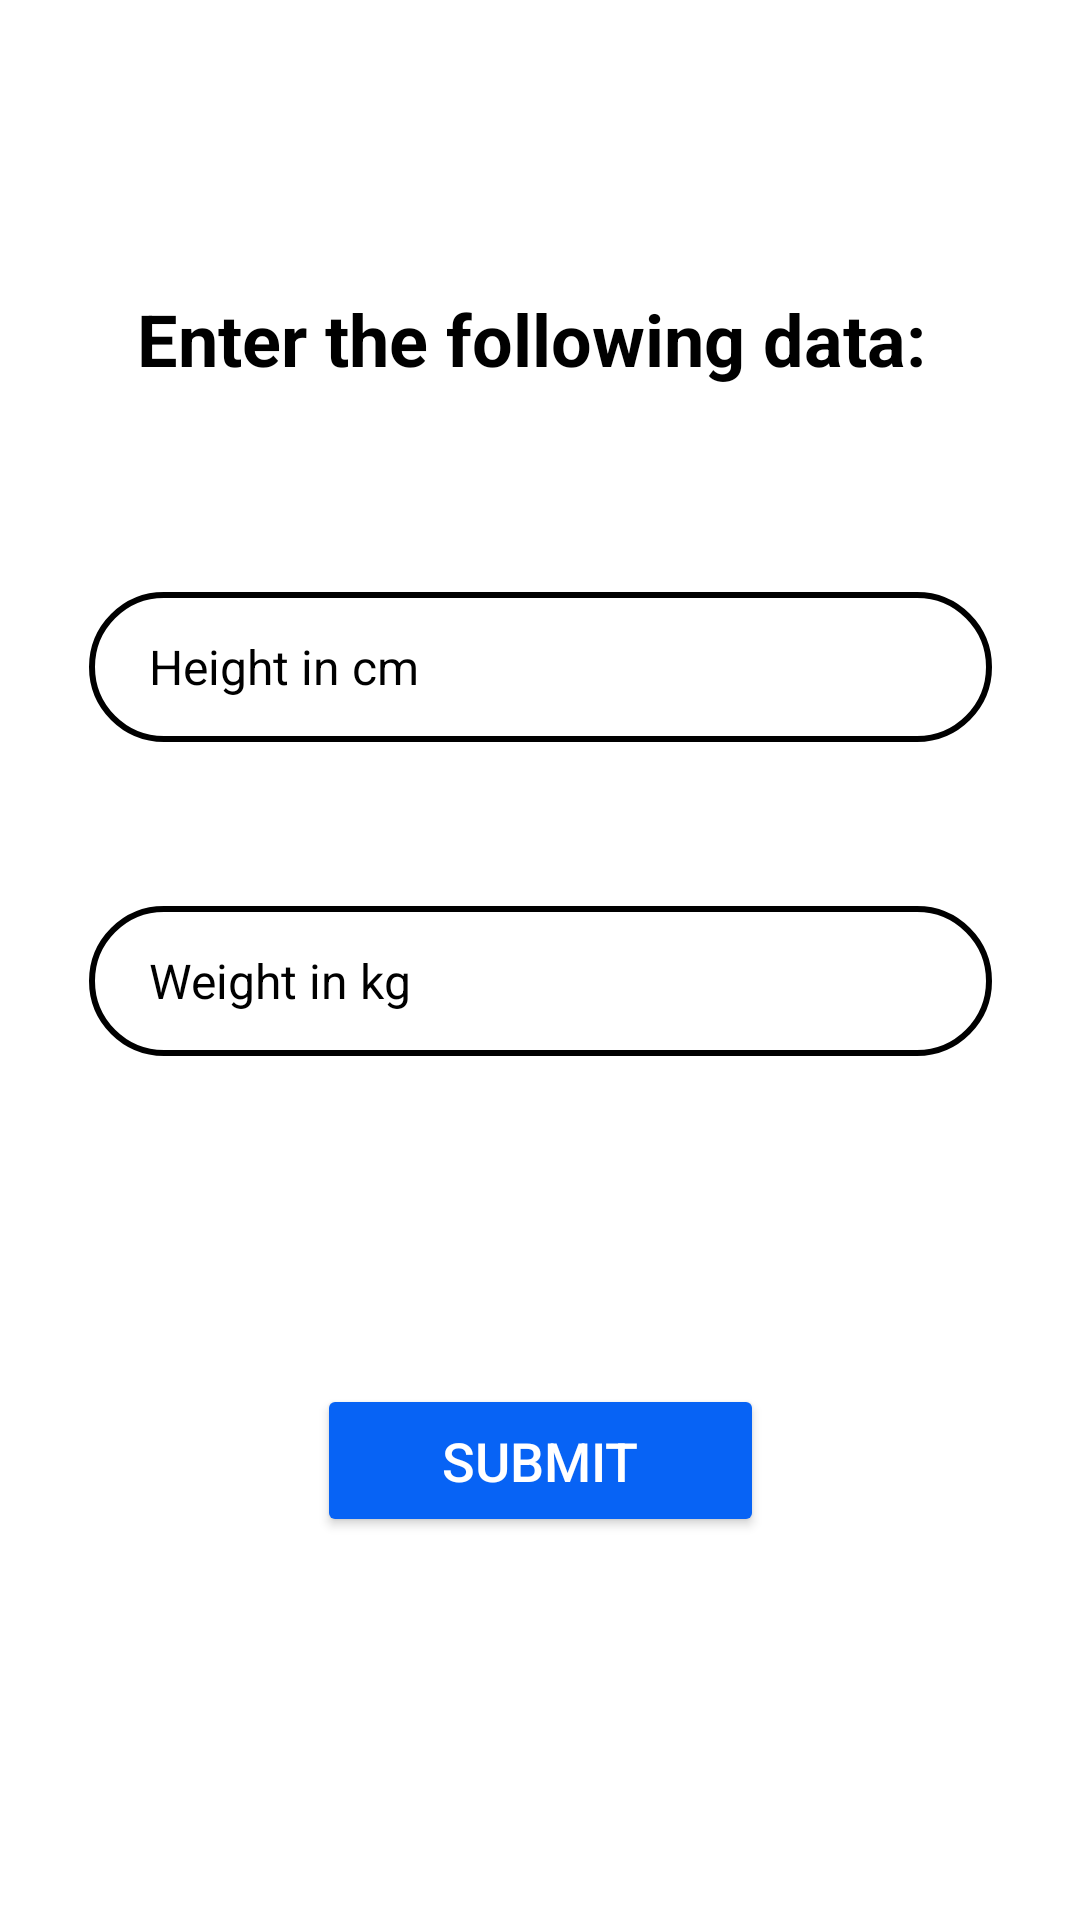

The Android layout XML behind this screen, and the referenced resources:
<!-- AndroidManifest.xml: application theme Theme.FitnessPal -->
<!-- res/layout/activity_physical_data.xml -->
<?xml version="1.0" encoding="utf-8"?>
<androidx.constraintlayout.widget.ConstraintLayout xmlns:android="http://schemas.android.com/apk/res/android"
    xmlns:app="http://schemas.android.com/apk/res-auto"
    xmlns:tools="http://schemas.android.com/tools"
    android:id="@+id/main"
    android:layout_width="match_parent"
    android:layout_height="match_parent"
    android:background="#FFFFFF"
    android:backgroundTint="#FFFFFF"
    tools:context=".Biodata">


    <EditText
        android:id="@+id/height"
        android:layout_width="301dp"
        android:layout_height="50dp"
        android:background="@drawable/input_bg"
        android:ems="10"
        android:hint="Height in cm"
        android:inputType="number"
        android:paddingLeft="20dp"
        android:textColor="#000000"
        android:textColorHint="#000000"
        android:textSize="16sp"
        app:layout_constraintBottom_toTopOf="@+id/weight"
        app:layout_constraintEnd_toEndOf="parent"
        app:layout_constraintStart_toStartOf="parent"
        app:layout_constraintTop_toTopOf="parent"
        app:layout_constraintVertical_bias="0.783" />

    <EditText
        android:id="@+id/weight"
        android:layout_width="301dp"
        android:layout_height="50dp"
        android:layout_marginBottom="288dp"
        android:background="@drawable/input_bg"
        android:ems="10"
        android:hint="Weight in kg"
        android:inputType="number"
        android:paddingLeft="20dp"
        android:textColor="#000000"
        android:textColorHint="#000000"
        android:textSize="16sp"
        app:layout_constraintBottom_toBottomOf="parent"
        app:layout_constraintEnd_toEndOf="parent"
        app:layout_constraintStart_toStartOf="parent" />

    <TextView
        android:id="@+id/textView4"
        android:layout_width="269dp"
        android:layout_height="56dp"
        android:text="Enter the following data:"
        android:textColor="#000000"
        android:textSize="24sp"
        android:textStyle="bold"
        app:layout_constraintBottom_toTopOf="@+id/height"
        app:layout_constraintEnd_toEndOf="parent"
        app:layout_constraintStart_toStartOf="parent"
        app:layout_constraintTop_toTopOf="parent"
        app:layout_constraintVertical_bias="0.685" />

    <Button
        android:id="@+id/nextbutton"
        android:layout_width="149dp"
        android:layout_height="51dp"
        android:backgroundTint="@color/abitdarklightblue"
        android:text="Submit"
        android:textColor="#FFFFFF"
        android:textSize="18sp"
        app:layout_constraintBottom_toBottomOf="parent"
        app:layout_constraintEnd_toEndOf="parent"
        app:layout_constraintStart_toStartOf="parent"
        app:layout_constraintTop_toBottomOf="@+id/weight"
        app:layout_constraintVertical_bias="0.461" />


</androidx.constraintlayout.widget.ConstraintLayout>
<!-- resources referenced by this layout -->
<resources>
  <color name="abitdarklightblue">#0763f5</color>
  <!-- drawable input_bg (drawable) -->
  <?xml version="1.0" encoding="utf-8"?>
  <shape xmlns:android="http://schemas.android.com/apk/res/android">
  <stroke android:color="@color/black" android:width="2dp"/>
      <corners android:radius="70dp"/>
  
  
  </shape >
  <style name="Theme.FitnessPal" parent="Base.Theme.FitnessPal" />
  <color name="black">#FF000000</color>
  <style name="Base.Theme.FitnessPal" parent="Theme.Material3.DayNight.NoActionBar">
          
          
      </style>
</resources>
